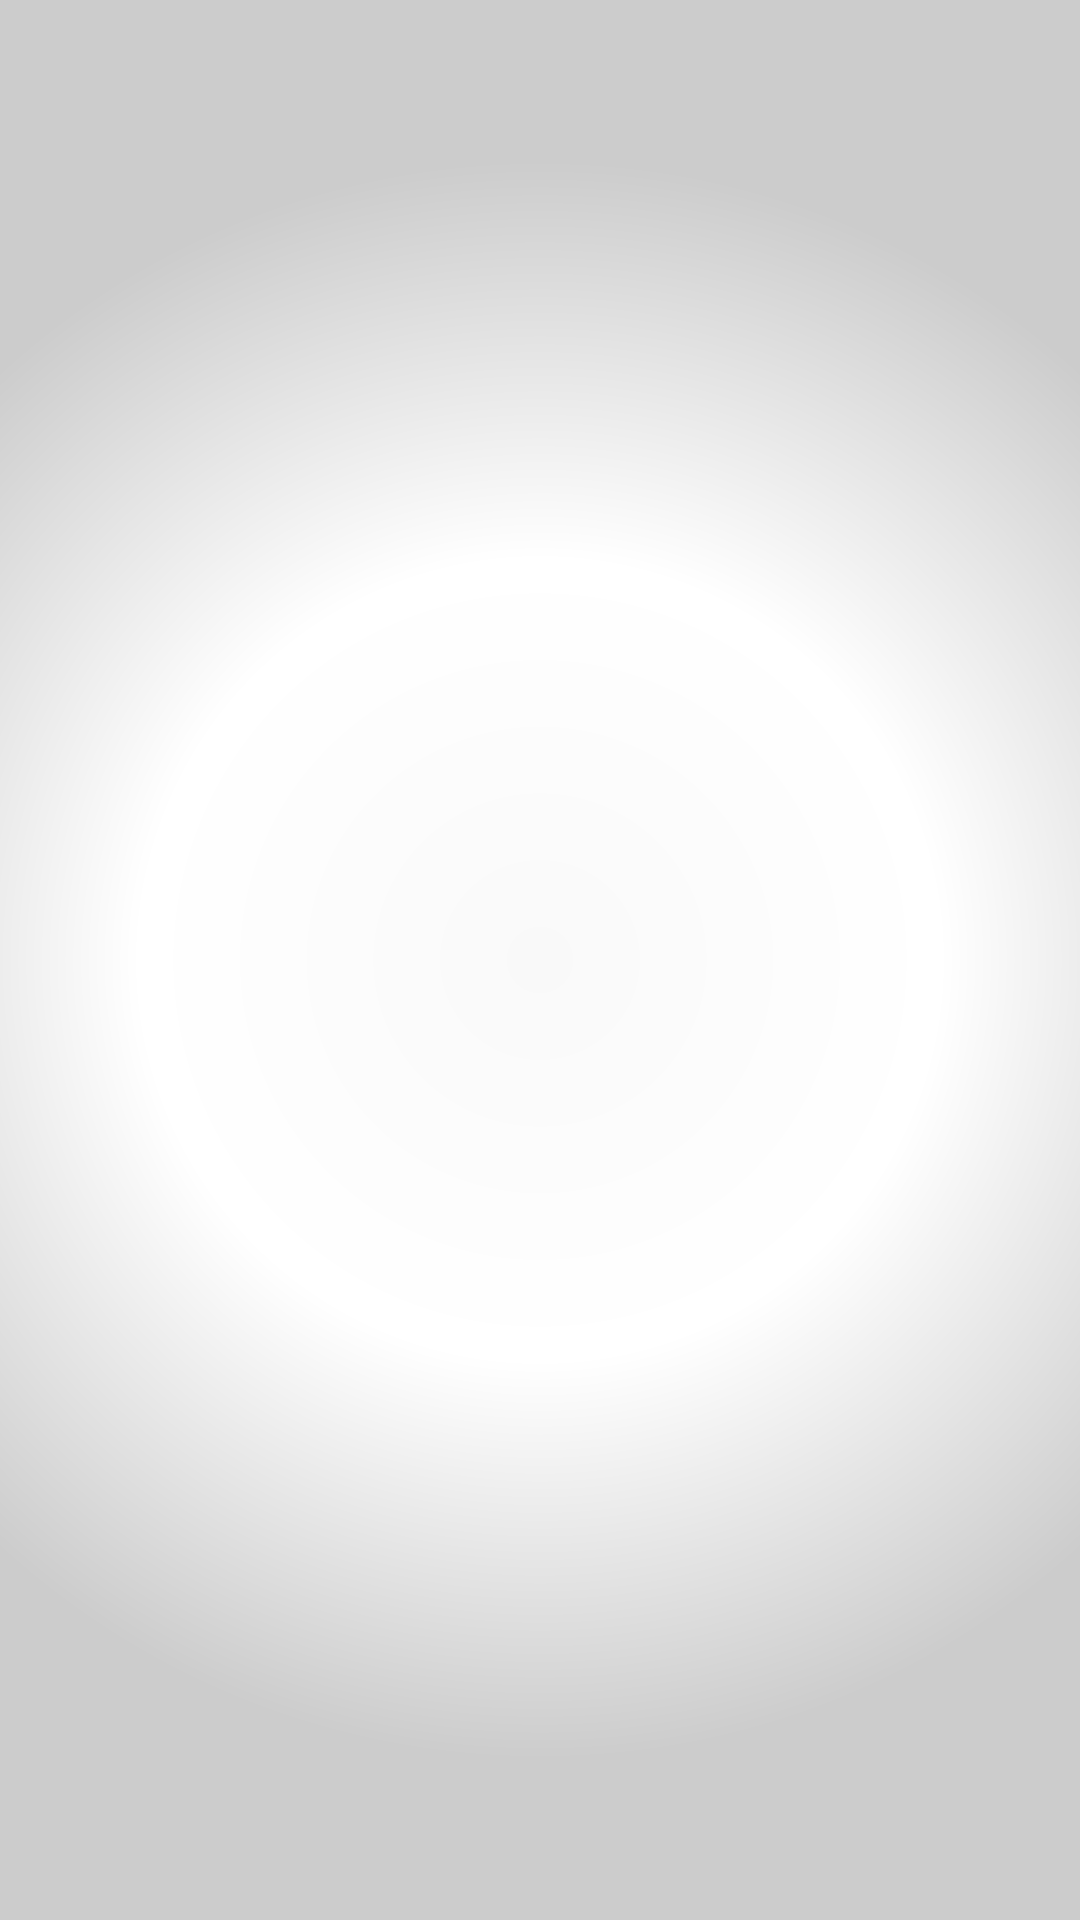

This screen was rendered from an Android layout file. Write that file and the resources it references.
<!-- AndroidManifest.xml: application theme AppTheme -->
<!-- res/layout/activity_history.xml -->
<?xml version="1.0" encoding="utf-8"?>
<RelativeLayout xmlns:android="http://schemas.android.com/apk/res/android"
    xmlns:tools="http://schemas.android.com/tools"
    android:layout_width="match_parent"
    android:layout_height="match_parent"
    android:paddingBottom="@dimen/activity_vertical_margin"
    android:paddingLeft="@dimen/activity_horizontal_margin"
    android:paddingRight="@dimen/activity_horizontal_margin"
    android:paddingTop="@dimen/activity_vertical_margin"
    tools:context=".activities.HistoryActivity"
    style="@style/AppTheme.RadialBackground"
    >

    <ListView
        android:id="@+id/listView"
        android:layout_width="wrap_content"
        android:layout_height="wrap_content"
        android:layout_alignParentTop="true"
        android:layout_centerHorizontal="true" />
</RelativeLayout>
<!-- resources referenced by this layout -->
<resources>
  <style name="AppTheme.RadialBackground">
          <item name="android:background">@drawable/radial_background</item>
          <item name="android:textColor">@color/colorFontBlack</item>
  
      </style>
  <style name="AppTheme">
          
          <item name="android:actionBarStyle">@style/AppTheme.ActionBarBackground</item>
          
          
          <item name="android:textColor">@color/colorFontBlack</item>
          <item name="android:textColorPrimary">@color/colorFontBlack</item>
          <item name="android:textColorSecondary">@color/colorFontBlack</item>
          <item name="android:actionMenuTextColor">@color/colorFontBlack</item>
          <item name="android:popupMenuStyle">@style/AppTheme.MenuBackground</item>
          <item name="android:editTextStyle">@style/AppTheme.InputTextBackground</item>
  
  
      </style>
  <!-- drawable radial_background (drawable) -->
  <?xml version="1.0" encoding="utf-8"?>
  <shape xmlns:android="http://schemas.android.com/apk/res/android"
      android:shape="rectangle" >
  
      <gradient
          android:centerColor="@color/colorWhite"
          android:endColor="@color/colorGrayTitle"
          android:gradientRadius="800"
          android:startColor="@color/colorFieldBackground"
          android:type="radial" >
      </gradient>
  
  </shape>
  <color name="colorFontBlack">#000000</color>
  <style name="AppTheme.ActionBarBackground" parent="android:Widget.ActionBar">
          <item name="android:textColor">@color/colorFontBlack</item>
          <item name="android:background">@drawable/linear_background</item>
      </style>
  <style name="AppTheme.MenuBackground" parent="android:Widget.PopupMenu">
          <item name="android:textColor">@color/colorFontBlack</item>
          <item name="android:background">@color/colorGrayTitle</item>
      </style>
  <style name="AppTheme.InputTextBackground" parent="android:Widget.EditText">
          <item name="android:textColor">@color/colorFontBlack</item>
          
      </style>
  <color name="colorWhite">#FFFFFF</color>
  <color name="colorGrayTitle">#cccccc</color>
  <color name="colorFieldBackground">#f9f9f9</color>
  <!-- drawable linear_background (drawable) -->
  <?xml version="1.0" encoding="utf-8"?>
  <shape xmlns:android="http://schemas.android.com/apk/res/android">
      <gradient
          android:angle="90"
          android:centerColor="@color/colorGrayTitle"
          android:endColor="@color/colorWhite"
          android:startColor="@color/colorGrayTitle" />
  </shape>
</resources>
